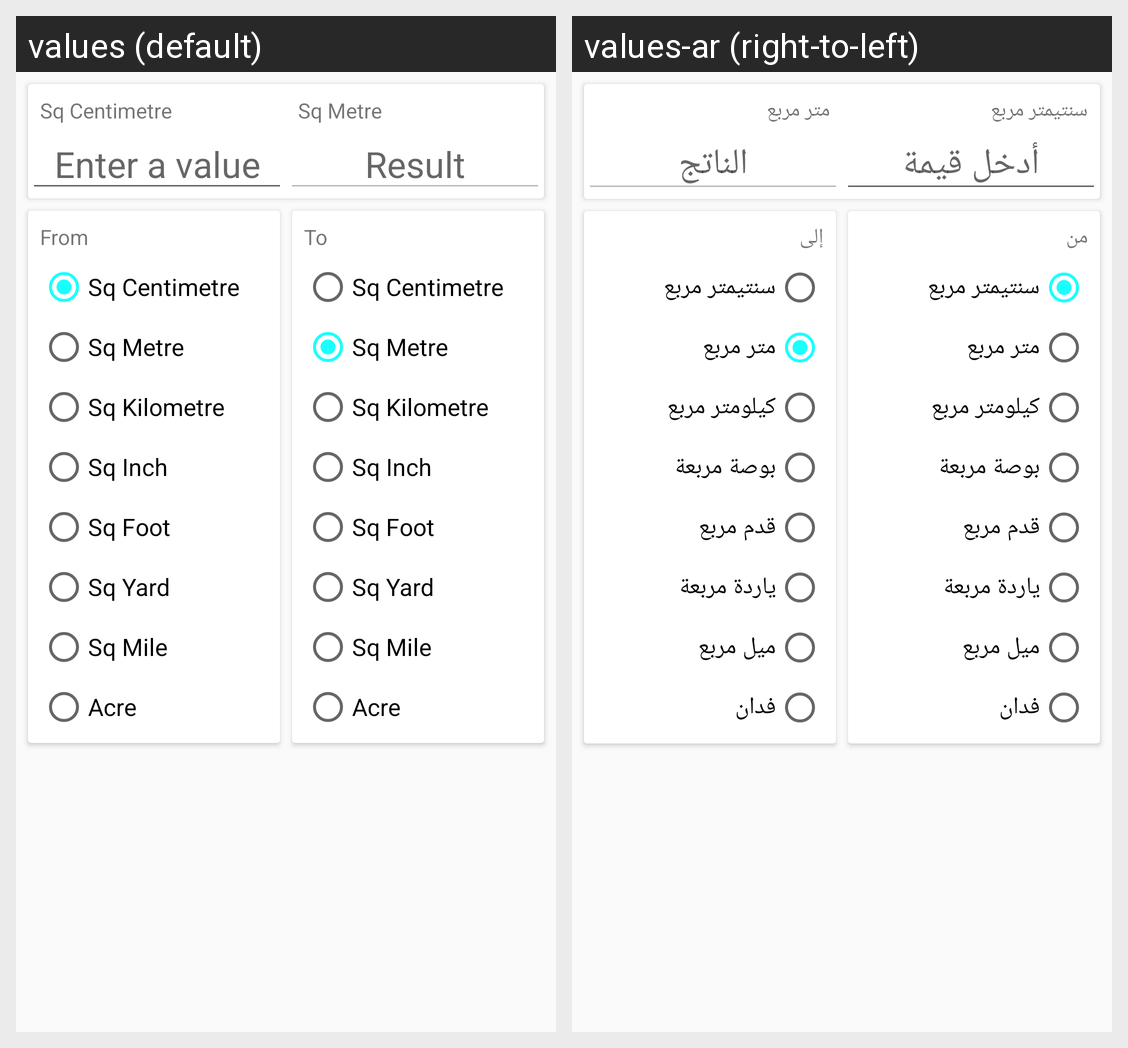

Locale-by-locale string values for the Android screen shown in this grid:
Android screen res/layout/fragment_area.xml rendered under 2 locales, left to right: values (default), values-ar (right-to-left). Device: Nexus 5 (rendered at 1080×1920; each locale shown at half size, 540×960, under a caption strip naming it); theme AppTheme.
Strings drawn on this screen, with the default value and each locale's value (text and hints the layout hard-codes, and strings that could not be matched under every locale, appear in the picture but are not listed):

sqcenti
  values: Sq Centimetre
  values-ar: سنتيمتر مربع

sqmetre
  values: Sq Metre
  values-ar: متر مربع

from
  values: From
  values-ar: من

sqkilo
  values: Sq Kilometre
  values-ar: كيلومتر مربع

sqinch
  values: Sq Inch
  values-ar: بوصة مربعة

sqfoot
  values: Sq Foot
  values-ar: قدم مربع

sqyard
  values: Sq Yard
  values-ar: ياردة مربعة

sqmile
  values: Sq Mile
  values-ar: ميل مربع

acre
  values: Acre
  values-ar: فدان

to
  values: To
  values-ar: إلى
